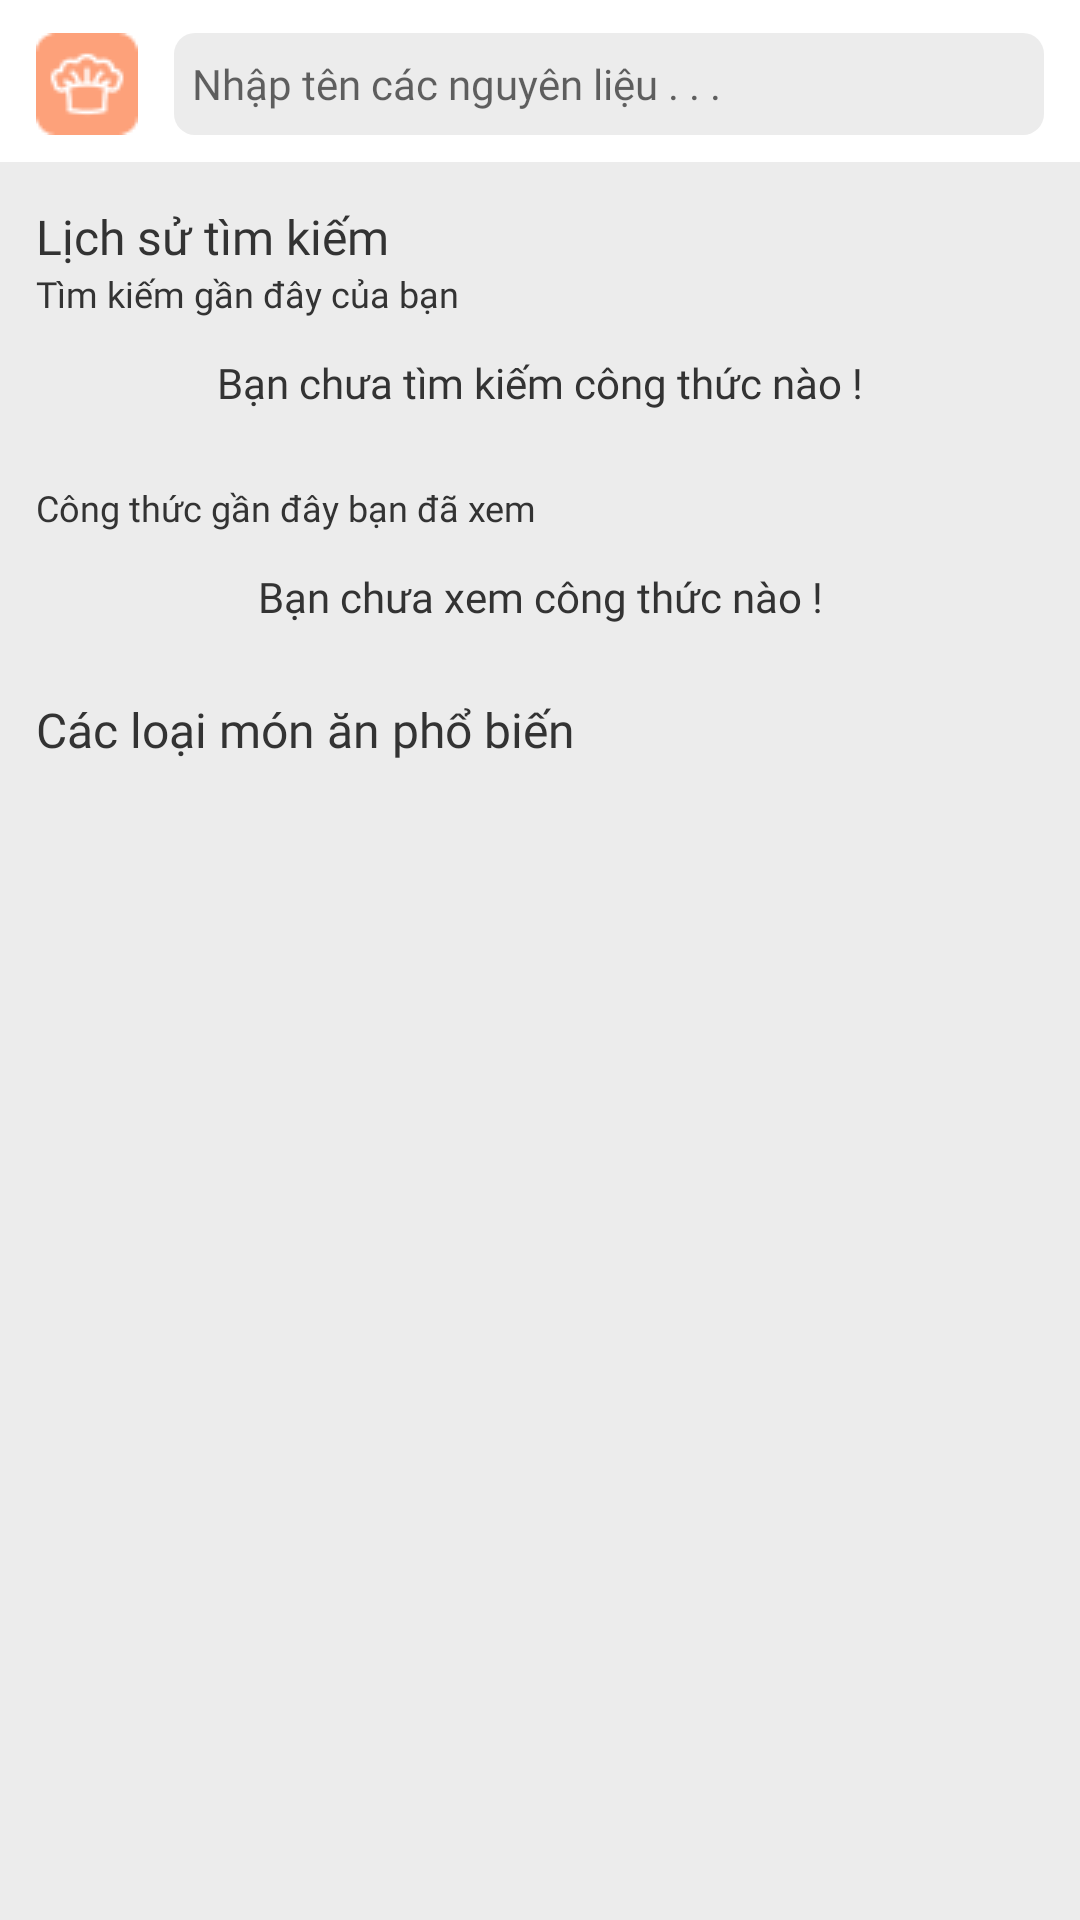

Layout XML and referenced resources for this Android screen:
<!-- AndroidManifest.xml: application theme Theme.UngDungChiaSeCongThucNauAn -->
<!-- res/layout/fragment_search.xml -->
<?xml version="1.0" encoding="utf-8"?>
<FrameLayout xmlns:android="http://schemas.android.com/apk/res/android"
    xmlns:tools="http://schemas.android.com/tools"
    xmlns:app="http://schemas.android.com/apk/res-auto"
    android:layout_width="match_parent"
    android:layout_height="match_parent"
    tools:context=".Fragment.SearchFragment">

    <LinearLayout
        android:background="@color/gray_ece"
        android:layout_width="match_parent"
        android:layout_height="match_parent"
        android:orientation="vertical"
        android:gravity="top">
        <LinearLayout
            android:paddingHorizontal="12dp"
            android:background="@drawable/shadow_bgr_while"
            android:layout_width="match_parent"
            android:layout_height="56dp"
            android:orientation="horizontal"
            android:gravity="center_vertical">
            <ImageView
                android:layout_width="34dp"
                android:layout_height="34dp"
                android:background="@drawable/logoapp"/>
            <EditText
                android:id="@+id/edt_search"
                android:inputType="text"
                android:singleLine="true"
                android:imeOptions="actionSearch"
                android:textColor="@color/black_333"
                android:paddingHorizontal="6dp"
                android:background="@drawable/cus_bgr_edt_search"
                android:layout_marginLeft="12dp"
                android:layout_width="match_parent"
                android:layout_height="34dp"
                android:hint="Nhập tên các nguyên liệu . . ."
                android:fontFamily="@font/baloo_bhaijaan"
                android:textSize="14sp"/>
        </LinearLayout>
        <ScrollView
            android:layout_width="match_parent"
            android:layout_height="0dp"
            android:layout_weight="1">
            <LinearLayout
                android:layout_width="match_parent"
                android:layout_height="match_parent"
                android:orientation="vertical">
                <TextView
                    android:layout_width="wrap_content"
                    android:layout_height="wrap_content"
                    android:text="Lịch sử tìm kiếm"
                    android:fontFamily="@font/baloo_bhaijaan"
                    android:textSize="16sp"
                    android:textColor="@color/black_333"
                    android:layout_marginLeft="12dp"
                    android:layout_marginTop="12dp"/>
                <TextView
                    android:layout_width="wrap_content"
                    android:layout_height="wrap_content"
                    android:text="Tìm kiếm gần đây của bạn"
                    android:fontFamily="@font/baloo_bhai_2"
                    android:textSize="12sp"
                    android:textColor="@color/black_333"
                    android:layout_marginLeft="12dp"/>
                        <TextView
                            android:id="@+id/tv_none"
                            android:layout_marginTop="12dp"
                            android:textAlignment="center"
                            android:layout_width="match_parent"
                            android:layout_height="wrap_content"
                            android:fontFamily="@font/baloo_bhai"
                            android:textColor="@color/black_333"
                            android:textSize="14sp"
                            android:text="Bạn chưa tìm kiếm công thức nào !"/>
                <LinearLayout
                    android:layout_marginTop="12dp"
                    android:id="@+id/layout_history"
                    android:layout_width="match_parent"
                    android:layout_height="wrap_content"
                    android:orientation="vertical">
                </LinearLayout>
                <TextView
                    android:layout_marginTop="12dp"
                    android:layout_width="wrap_content"
                    android:layout_height="wrap_content"
                    android:text="Công thức gần đây bạn đã xem"
                    android:fontFamily="@font/baloo_bhai_2"
                    android:textSize="12sp"
                    android:textColor="@color/black_333"
                    android:layout_marginLeft="12dp"/>
                <TextView
                    android:id="@+id/tv_noneRecipe"
                    android:layout_marginTop="12dp"
                    android:textAlignment="center"
                    android:layout_width="match_parent"
                    android:layout_height="wrap_content"
                    android:fontFamily="@font/baloo_bhai"
                    android:textColor="@color/black_333"
                    android:textSize="14sp"
                    android:text="Bạn chưa xem công thức nào !"/>
                <androidx.recyclerview.widget.RecyclerView
                    android:layout_marginTop="12dp"
                    android:paddingHorizontal="6dp"
                    android:layout_width="match_parent"
                    android:layout_height="wrap_content"
                    android:id="@+id/rcv_viewedRecipe"/>
                <TextView
                    android:layout_width="wrap_content"
                    android:layout_height="wrap_content"
                    android:text="Các loại món ăn phổ biến"
                    android:fontFamily="@font/baloo_bhaijaan"
                    android:textSize="16sp"
                    android:textColor="@color/black_333"
                    android:layout_marginLeft="12dp"
                    android:layout_marginTop="12dp"/>
                <androidx.recyclerview.widget.RecyclerView
                    android:nestedScrollingEnabled="false"
                    android:scrollbars="vertical"
                    android:paddingHorizontal="6dp"
                    android:layout_marginTop="12dp"
                    android:layout_width="match_parent"
                    android:layout_height="wrap_content"
                    android:id="@+id/rcv_formula_type" />
            </LinearLayout>
        </ScrollView>
    </LinearLayout>
</FrameLayout>
<!-- resources referenced by this layout -->
<resources>
  <color name="black_333">#333333</color>
  <color name="gray_ece">#ececec</color>
  <!-- drawable cus_bgr_edt_search (drawable) -->
  <?xml version="1.0" encoding="utf-8"?>
  <shape xmlns:android="http://schemas.android.com/apk/res/android">
      <corners
          android:radius="7dp"/>
      <solid
          android:color="@color/gray_ece"/>
  </shape>
  <!-- drawable logoapp: png bitmap (drawable, 1209 bytes) -->
  <!-- drawable shadow_bgr_while (drawable) -->
  <?xml version="1.0" encoding="utf-8"?>
  <layer-list xmlns:android="http://schemas.android.com/apk/res/android">
      <item>
          <shape android:shape="rectangle">
              <solid android:color="@color/gray_ece"/>
          </shape>
      </item>
      <item
          android:left="0dp"
          android:right="0dp"
          android:top="0dp"
          android:bottom="2dp">
          <shape android:shape="rectangle">
              <solid android:color="@color/white"/>
          </shape>
      </item>
  </layer-list>
  <style name="Theme.UngDungChiaSeCongThucNauAn" parent="Base.Theme.UngDungChiaSeCongThucNauAn" />
  <color name="white">#FFFFFFFF</color>
  <style name="Base.Theme.UngDungChiaSeCongThucNauAn" parent="Theme.AppCompat.DayNight.NoActionBar">
          
          
      </style>
</resources>
